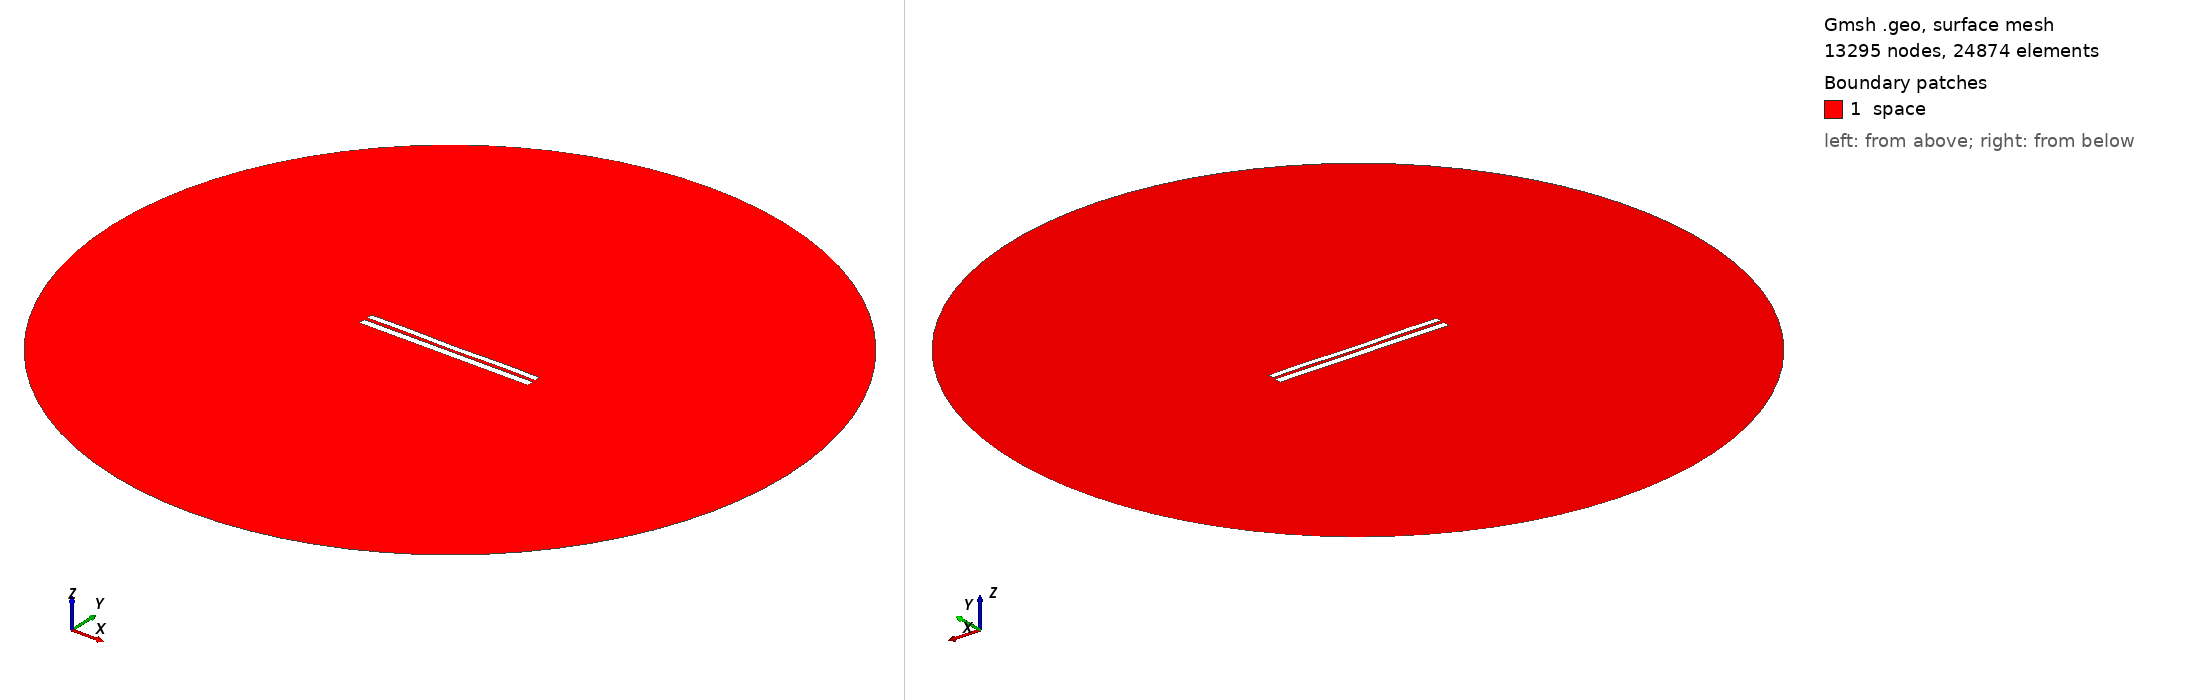

Gmsh geometry script, surface-meshed: 13295 nodes, 24874 surface elements. Boundary patches (legend numbers): 1 space. Left view from above one corner, right view from below the opposite corner. Legend entries are the model's physical surfaces. The drawing asked Gmsh for element sizes between 1% and 20% of the model's largest extent; the script's own settings can give other sizes.

=== 7040.geo (drawn) ===
//---------------------------------------
// Geometry kernel
//---------------------------------------

SetFactory("OpenCASCADE");



//---------------------------------------
// Parameters of the geometry
//---------------------------------------

// Overetch of the upper plate
overetch = 0.25;

// Distance between the plates
distance = 1.75;

// Discretization over the x axis (for the deformation)
nx = 50; 

// Length of the plate
L = 100 - overetch; 

// Number of modes
n = 4; 

// 1st mode coefficient
coeff(1) = -0.075;
beta(1) = 0.596864 * 3.1415926535 / L;

// 2nd mode coefficient
coeff(2) = -0.075;
beta(2) = 1.49418 * 3.1415926535 / L;

// 3rd mode coefficient
coeff(3) = 0.0;
beta(3) = 2.50025 * 3.1415926535 / L;

// 4th mode coefficient
coeff(4) = 0.15;
beta(4) = 3.49999 * 3.1415926535 / L;



//---------------------------------------
// Upper plate (deformed rectangle)
//---------------------------------------

// Coordiantes of the upper plate
xmin = -50;
xmax = 50 - overetch;

// Height of the upper plate
yheight = 4 - 2 * overetch;

// Indexes of the points
UpperID[] = {};
LowerID[] = {};
LeftID[] = {};
RightID[] = {};

// Point index
p = 1;

// Horizontal edges
For i In {1:nx}
    x = xmin + (i-1)*(xmax - xmin)/(nx-1);

    y_bottom = distance / 2 + overetch;
    For j In {1:n}
        C = (Cosh(beta(j)*L) + Cos(beta(j)*L)) / (Sinh(beta(j)*L) + Sin(beta(j)*L));
        y_bottom  = y_bottom + coeff(j) * (Cosh(beta(j)*(x+50)) - Cos(beta(j)*(x+50)) - C * (Sinh(beta(j)*(x+50)) - Sin(beta(j)*(x+50))));
    EndFor

    y_top = y_bottom + yheight;

    Point(p) = {x, y_top, 0, 1.0};
    UpperID[i] = p;
    p = p + 1;

    Point(p) = {x, y_bottom, 0, 1.0};
    LowerID[i] = p;
    p = p + 1;
EndFor

// Create point lists
UpperPts[] = {}; LowerPts[] = {};
For i In {1:nx}
  UpperPts[] += {UpperID[i]};
  LowerPts[] += {LowerID[i]};
EndFor

// Build splines
Spline(1) = {UpperPts[]};
Spline(2) = {LowerPts[]};
Line(3) = {LowerPts[nx-1], UpperPts[nx-1]};
Line(4) = {LowerPts[0], UpperPts[0]};

// Build the plane surface
Curve Loop(1) = {2, 3, -1, -4};
Plane Surface(1) = {1};



//---------------------------------------
// Lower plate (rectangle)
//---------------------------------------

// Vertices
Point(1001) = {-50, -1, 0, 1.0};
Point(1002) = { 50, -1, 0, 1.0};
Point(1003) = { 50,  -5, 0, 1.0};
Point(1004) = {-50,  -5, 0, 1.0};

// Edges
Line(5) = {1001, 1002};
Line(6) = {1002, 1003};
Line(7) = {1003, 1004};
Line(8) = {1004, 1001};

// Plane surface
Line Loop(2) = {5, 6, 7, 8};
Plane Surface(2) = {2}; 



//---------------------------------------
// Outer (fictious) boundary
//---------------------------------------

// Points
Point(1005) = {0, 0, 0};       // Center
Point(1006) = {200, 0, 0};     // Start point
Point(1007) = {0, 200, 0};     // 90 degrees
Point(1008) = {-200, 0, 0};    // 180 degrees
Point(1009) = {0, -200, 0};    // 270 degrees

// Circle arcs (each needs start, center, end)
Circle(9) = {1006, 1005, 1007};
Circle(10) = {1007, 1005, 1008};
Circle(11) = {1008, 1005, 1009};
Circle(12) = {1009, 1005, 1006};

// Plane surface for the entire domain
Curve Loop(3) = {9, 10, 11, 12};
Surface(3) = {3};

// Subtract the plates from the whole domain to obtain the actual domain where we want to solve the equations
BooleanDifference{ Surface{3}; Delete; }{ Surface{1}; Surface{2}; Delete; }




//---------------------------------------
// Transfinite Lines/Curves
//---------------------------------------

// Set the number of points on the boundaries
r = 7;

// Plates
Transfinite Curve {1, 2} = 50*r Using Progression 1;
Transfinite Curve {3, 4} = 2*r Using Progression 1;
Transfinite Line {5, 7} = 50*r Using Progression 1;
Transfinite Line {6, 8} = 2*r Using Progression 1;

// Outer boundary
Transfinite Line {9, 10, 11, 12} = 20 Using Progression 1;



//---------------------------------------
// Physical groups
//---------------------------------------                

// Physical curves (boundaries)
Physical Line("force_segment", 10) = {2};
Physical Line("upper_plate", 11) = {1, 3, 4};
Physical Line("lower_plate", 12) = {5, 6, 7, 8};
Physical Line("boundary", 20) = {9, 10, 11, 12};

// Physical Surfaces
Physical Surface("space", 30) = {3};



//---------------------------------------
// 6. Generate the Mesh
//---------------------------------------

// 2D mesh generation
Mesh 2;
